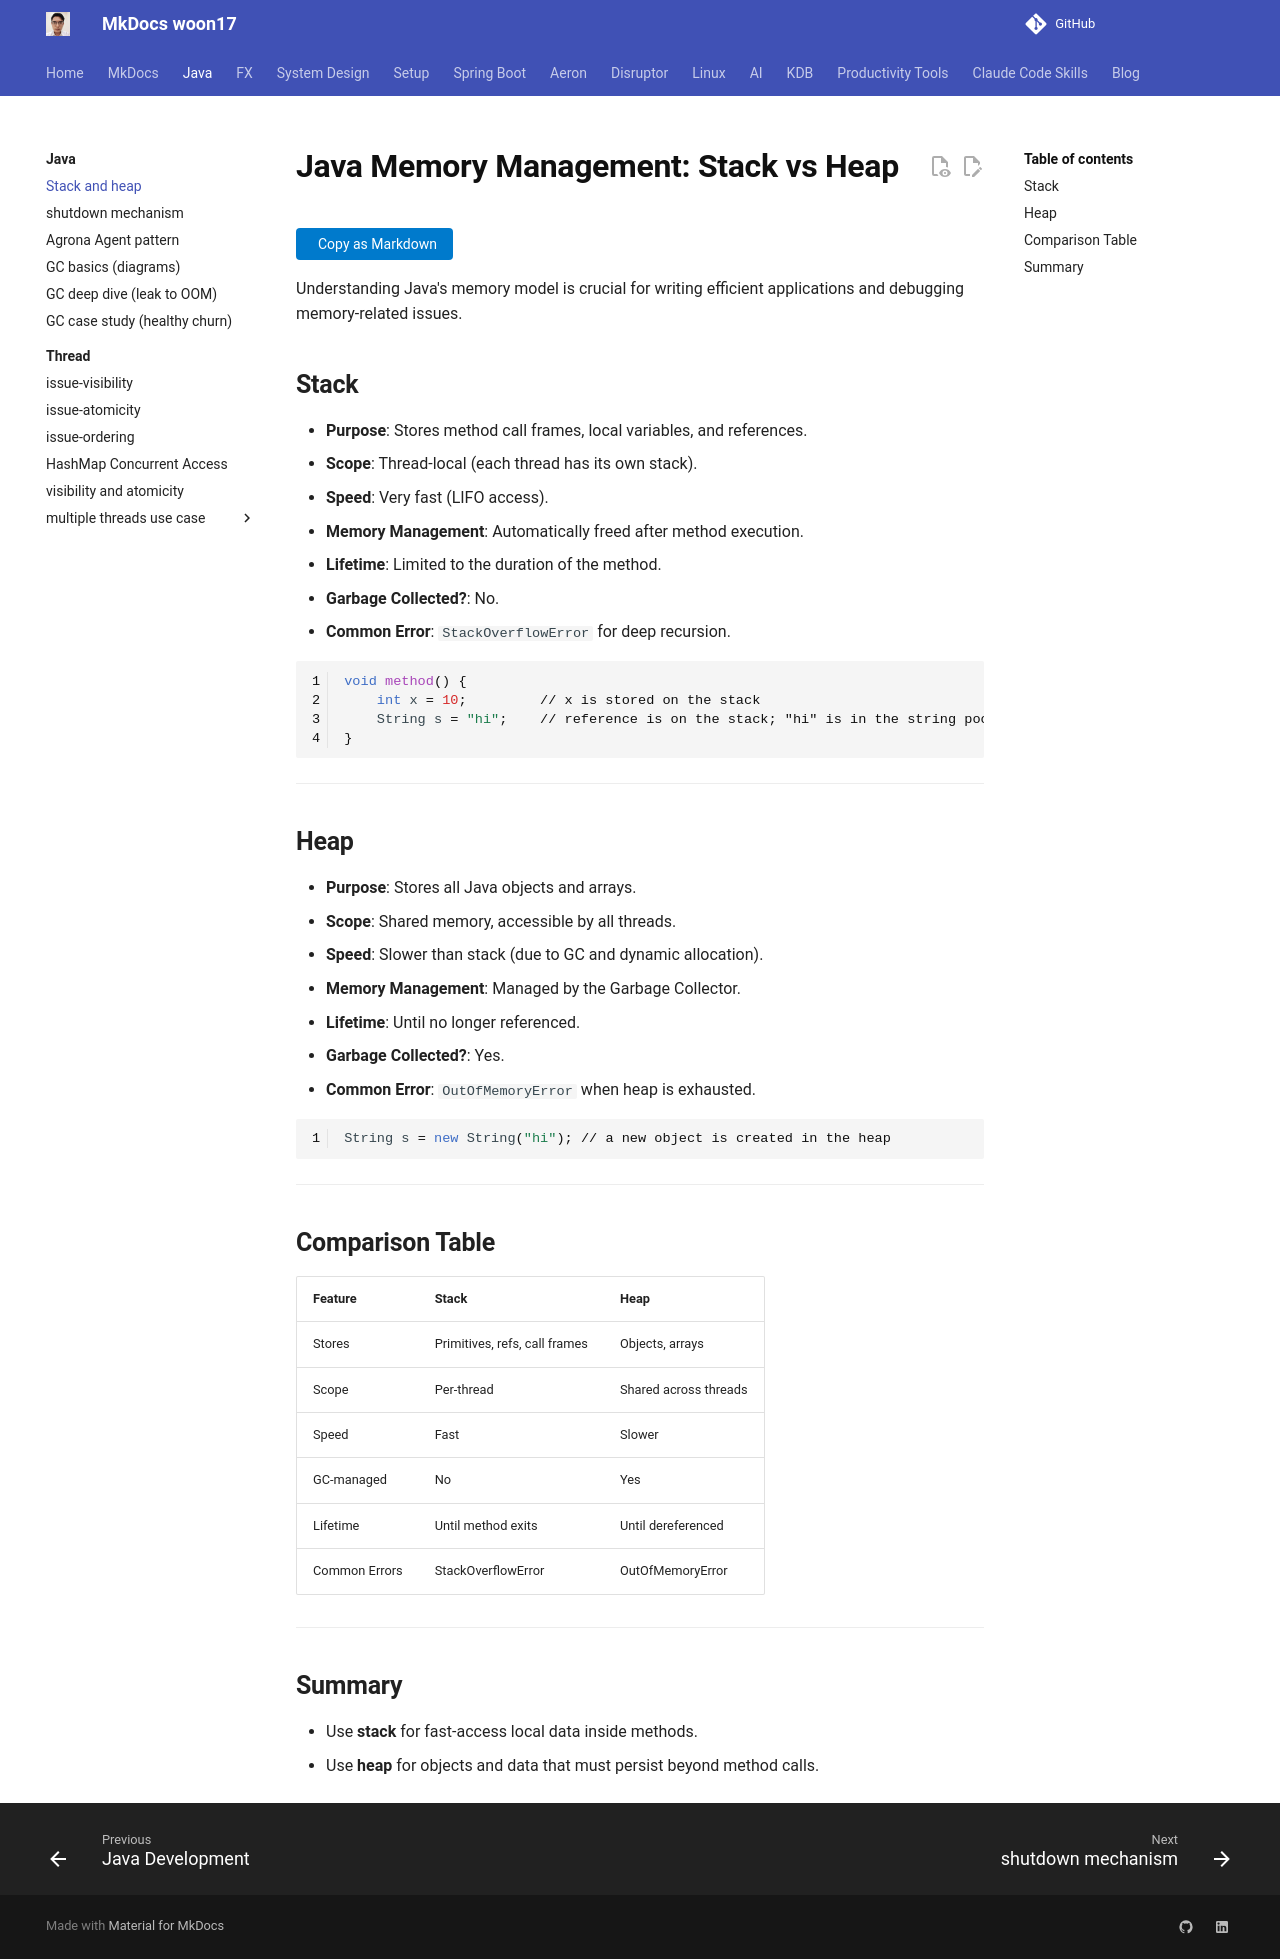

repository: woon17/docs · page: java/test/index.html · generator: mkdocs

## Stack

- **Purpose**: Stores method call frames, local variables, and references.
- **Scope**: Thread-local (each thread has its own stack).
- **Speed**: Very fast (LIFO access).
- **Memory Management**: Automatically freed after method execution.
- **Lifetime**: Limited to the duration of the method.
- **Garbage Collected?**: No.
- **Common Error**: `StackOverflowError` for deep recursion.

```java
void method() {
    int x = 10;         // x is stored on the stack
    String s = "hi";    // reference is on the stack; "hi" is in the string pool
}
```

---

## Heap

- **Purpose**: Stores all Java objects and arrays.
- **Scope**: Shared memory, accessible by all threads.
- **Speed**: Slower than stack (due to GC and dynamic allocation).
- **Memory Management**: Managed by the Garbage Collector.
- **Lifetime**: Until no longer referenced.
- **Garbage Collected?**: Yes.
- **Common Error**: `OutOfMemoryError` when heap is exhausted.

```java
String s = new String("hi"); // a new object is created in the heap
```

---

## Comparison Table

| Feature          | Stack                      | Heap                        |
|------------------|-----------------------------|-----------------------------|
| Stores           | Primitives, refs, call frames| Objects, arrays             |
| Scope            | Per-thread                  | Shared across threads       |
| Speed            | Fast                        | Slower                      |
| GC-managed       | No                          | Yes                         |
| Lifetime         | Until method exits          | Until dereferenced          |
| Common Errors    | StackOverflowError          | OutOfMemoryError            |

---

## Summary

- Use **stack** for fast-access local data inside methods.
-  Use **heap** for objects and data that must persist beyond method calls.
